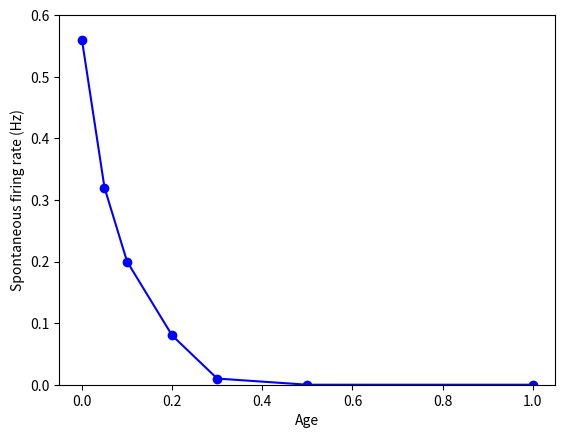

This chart was generated by the following Python code:
#!/usr/bin/env python2
# -*- coding: utf-8 -*-
"""
Created on Tue Apr 17 12:53:52 2018

[redacted]

Script plots spontaneous activity versus age
"""
import matplotlib.pyplot as plt

firingRate_Exp = [0.56, 0.32, 0.2, 0.08, 0.01, 0.0, 0.0]
age_Exp = [0, 0.05, 0.1, 0.2, 0.3, 0.5, 1.0]

#firingRate_Linear= [0.56, 0.31, 0.19, 0.06, 0.01, 0]
#age_Linear = [0, 0.05, 0.1, 0.2, 0.3, 0.5]

plt.figure()

plt.plot(age_Exp, firingRate_Exp, '-bo', label="$\propto$ exp(-age)")
#plt.plot(age_Linear, firingRate_Linear, '-ro', label="$\propto$ age")

plt.xlabel('Age')
plt.ylabel('Spontaneous firing rate (Hz)')

plt.ylim([-0.0, 0.6])
plt.xlim([-0.05, 1.05])

#plt.legend()

plt.show()

